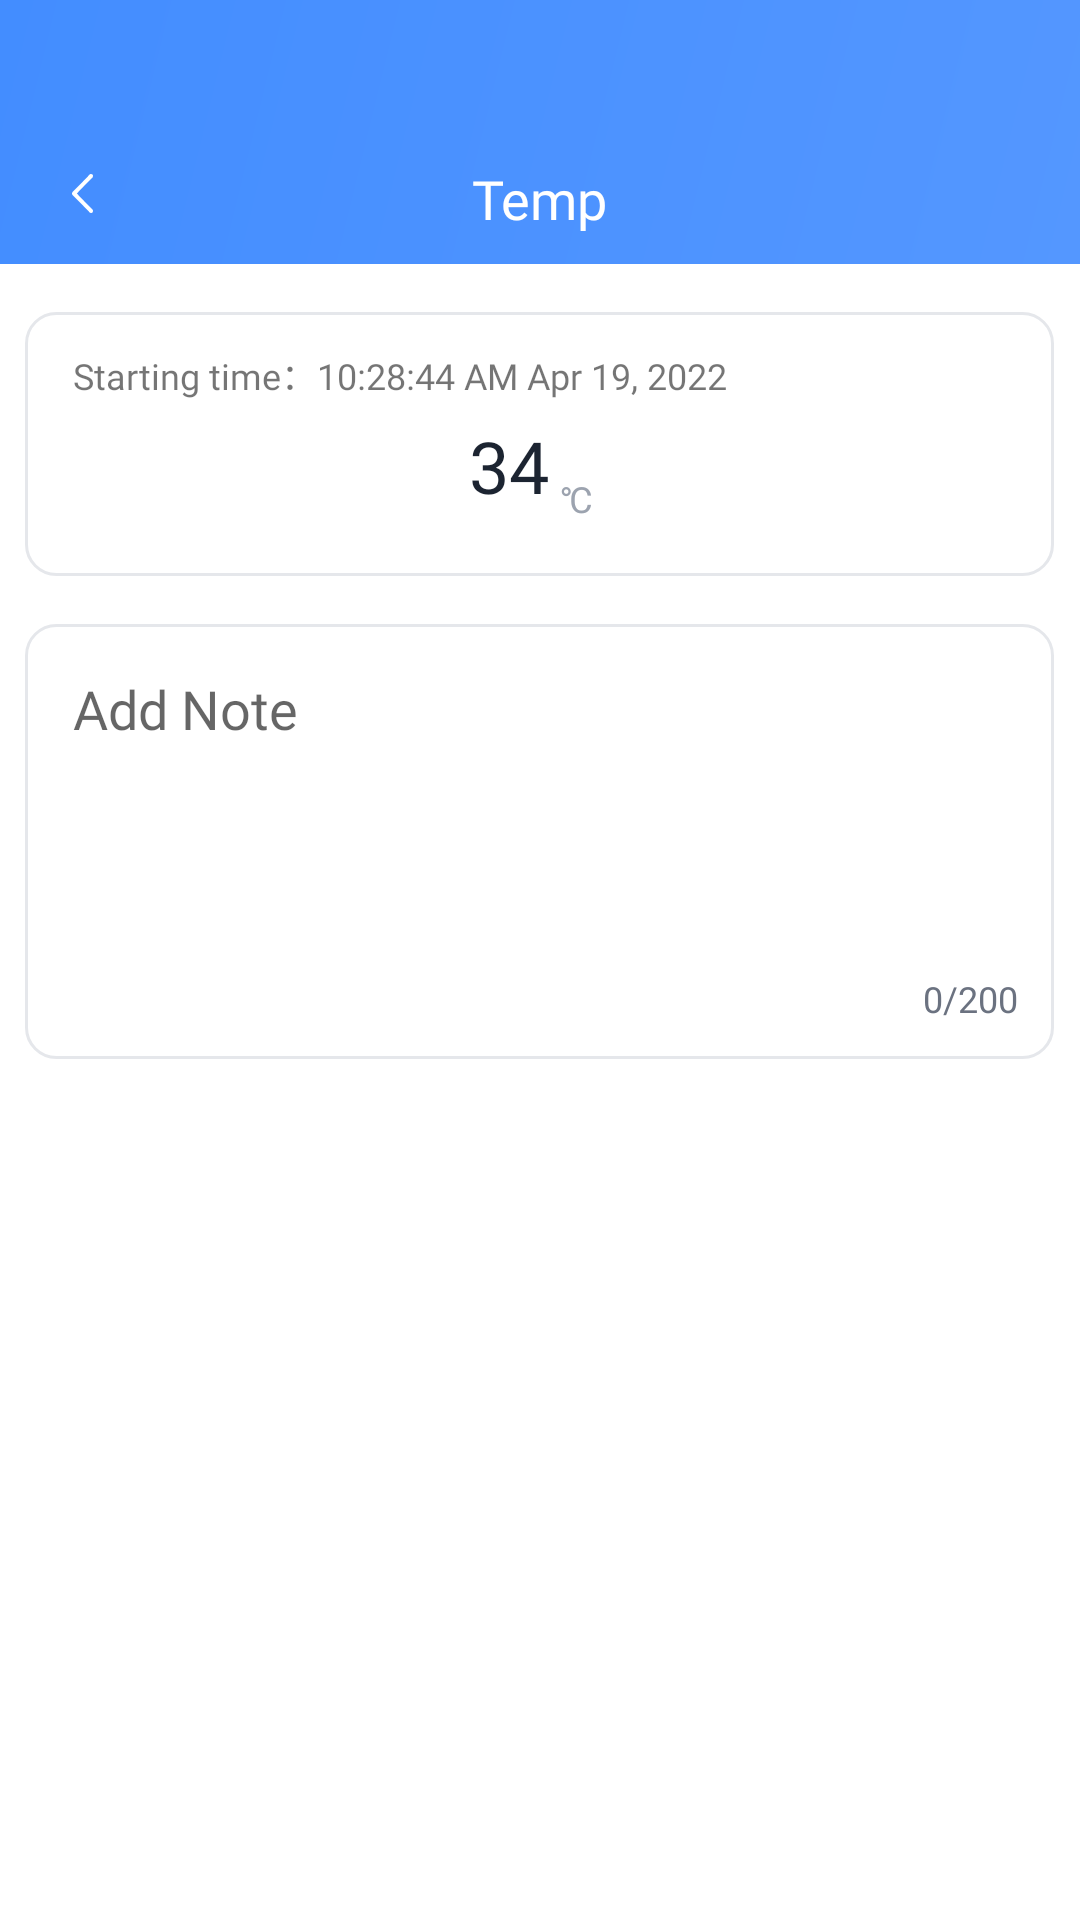

Here is an Android app screen rendered from its layout file. Give the layout XML and the strings, colors and styles it references.
<!-- AndroidManifest.xml: application theme Theme.PC300 -->
<!-- res/layout/activity_temp_detail.xml -->
<?xml version="1.0" encoding="utf-8"?>
<androidx.constraintlayout.widget.ConstraintLayout xmlns:android="http://schemas.android.com/apk/res/android"
    xmlns:app="http://schemas.android.com/apk/res-auto"
    android:id="@+id/container"
    android:layout_width="match_parent"
    android:layout_height="match_parent">

    <ImageView
        android:layout_width="match_parent"
        android:layout_height="88dp"
        android:src="@drawable/top_bg"
        app:layout_constraintTop_toTopOf="parent" />

    <TextView
        android:layout_width="wrap_content"
        android:layout_height="wrap_content"
        android:layout_marginTop="54dp"
        android:fontFamily="@font/pingfang_sc_bold"
        android:text="Temp"
        android:textColor="@color/white"
        android:textSize="18sp"
        app:layout_constraintEnd_toEndOf="parent"
        app:layout_constraintStart_toStartOf="parent"
        app:layout_constraintTop_toTopOf="parent" />

    <ImageView
        android:id="@+id/back"
        android:layout_width="21dp"
        android:layout_height="27dp"
        android:layout_marginStart="17dp"
        android:layout_marginTop="51dp"
        android:elevation="10dp"
        android:padding="7dp"
        android:src="@drawable/small_left"
        app:layout_constraintStart_toStartOf="parent"
        app:layout_constraintTop_toTopOf="parent" />

    <LinearLayout
        android:layout_width="match_parent"
        android:layout_height="match_parent"
        android:layout_marginTop="88dp"
        android:gravity="top|center_horizontal"
        android:orientation="vertical">


        <androidx.constraintlayout.widget.ConstraintLayout
            android:layout_width="343dp"
            android:layout_height="88dp"
            android:layout_marginTop="16dp"
            android:background="@drawable/data_bg">

            <TextView
                android:id="@+id/time"
                android:layout_width="wrap_content"
                android:layout_height="wrap_content"
                android:layout_marginStart="16dp"
                android:layout_marginTop="12dp"
                android:fontFamily="@font/pingfang_sc_bold"
                android:text="Starting time：10:28:44 AM Apr 19, 2022"
                android:textSize="12sp"
                app:layout_constraintStart_toStartOf="parent"
                app:layout_constraintTop_toTopOf="parent" />




            <TextView
                android:id="@+id/temp"
                android:layout_width="wrap_content"
                android:layout_height="wrap_content"
                android:layout_marginStart="148dp"
                android:layout_marginTop="35dp"
                android:fontFamily="@font/sf_pro_rounded_bold"
                android:text="34"
                android:textColor="#1C2431"
                android:textSize="24sp"
                app:layout_constraintStart_toStartOf="parent"
                app:layout_constraintTop_toTopOf="parent" />

            <TextView
                android:layout_width="wrap_content"
                android:layout_height="wrap_content"
                android:layout_marginStart="4dp"
                android:layout_marginTop="54dp"
                android:fontFamily="@font/pingfang_sc_bold"
                android:text="℃"
                android:textColor="#9CA3AF"
                android:textSize="12sp"
                app:layout_constraintStart_toEndOf="@+id/temp"
                app:layout_constraintTop_toTopOf="parent" />


        </androidx.constraintlayout.widget.ConstraintLayout>


        <androidx.constraintlayout.widget.ConstraintLayout
            android:layout_width="343dp"
            android:layout_height="145dp"
            android:layout_marginTop="16dp"
            android:background="@drawable/data_bg">

            <EditText
                android:id="@+id/note"
                android:maxLength="200"
                android:background="@null"
                android:hint="Add Note"
                android:gravity="top|start"
                android:textSize="18sp"
                android:textColor="#022964"
                android:fontFamily="@font/pingfang_sc_bold"
                android:padding="16dp"
                app:layout_constraintTop_toTopOf="parent"
                app:layout_constraintStart_toStartOf="parent"
                android:layout_width="match_parent"
                android:layout_height="match_parent"/>



            <TextView
                android:id="@+id/note_number"
                android:text="0/200"
                android:textSize="12sp"
                android:textColor="#6B7280"
                android:fontFamily="@font/pingfang_sc_bold"
                android:layout_marginEnd="12dp"
                android:layout_marginBottom="12dp"
                app:layout_constraintBottom_toBottomOf="parent"
                app:layout_constraintEnd_toEndOf="parent"
                android:layout_width="wrap_content"
                android:layout_height="wrap_content"/>


        </androidx.constraintlayout.widget.ConstraintLayout>

    </LinearLayout>

</androidx.constraintlayout.widget.ConstraintLayout>
<!-- resources referenced by this layout -->
<resources>
  <color name="white">#FFFFFFFF</color>
  <!-- drawable data_bg (drawable) -->
  <?xml version="1.0" encoding="utf-8"?>
  <shape xmlns:android="http://schemas.android.com/apk/res/android"
      android:shape="rectangle">
      <stroke
          android:width="1dp"
          android:color="#E5E7EB" />
      <corners android:radius="10dp" />
  </shape>
  <!-- drawable small_left: png bitmap (drawable, 389 bytes) -->
  <!-- drawable top_bg (drawable) -->
  <?xml version="1.0" encoding="utf-8"?>
  <shape xmlns:android="http://schemas.android.com/apk/res/android"
      android:shape="rectangle">
      <gradient
          android:angle="135"
          android:endColor="#438DFF"
          android:startColor="#5497FF"
          android:type="linear"
          android:useLevel="true" />
      <corners android:radius="0dp" />
  </shape>
  <style name="Theme.PC300" parent="Theme.MaterialComponents.DayNight.DarkActionBar">
          
          <item name="colorPrimary">@color/purple_500</item>
          <item name="colorPrimaryVariant">@color/purple_700</item>
          <item name="colorOnPrimary">@color/white</item>
          
          <item name="colorSecondary">@color/teal_200</item>
          <item name="colorSecondaryVariant">@color/teal_700</item>
          <item name="colorOnSecondary">@color/black</item>
          
          <item name="android:statusBarColor" tools:targetApi="l">?attr/colorPrimaryVariant</item>
          
      </style>
  <color name="purple_500">#FF6200EE</color>
  <color name="purple_700">#FF3700B3</color>
  <color name="teal_200">#FF03DAC5</color>
  <color name="teal_700">#FF018786</color>
  <color name="black">#FF000000</color>
</resources>
